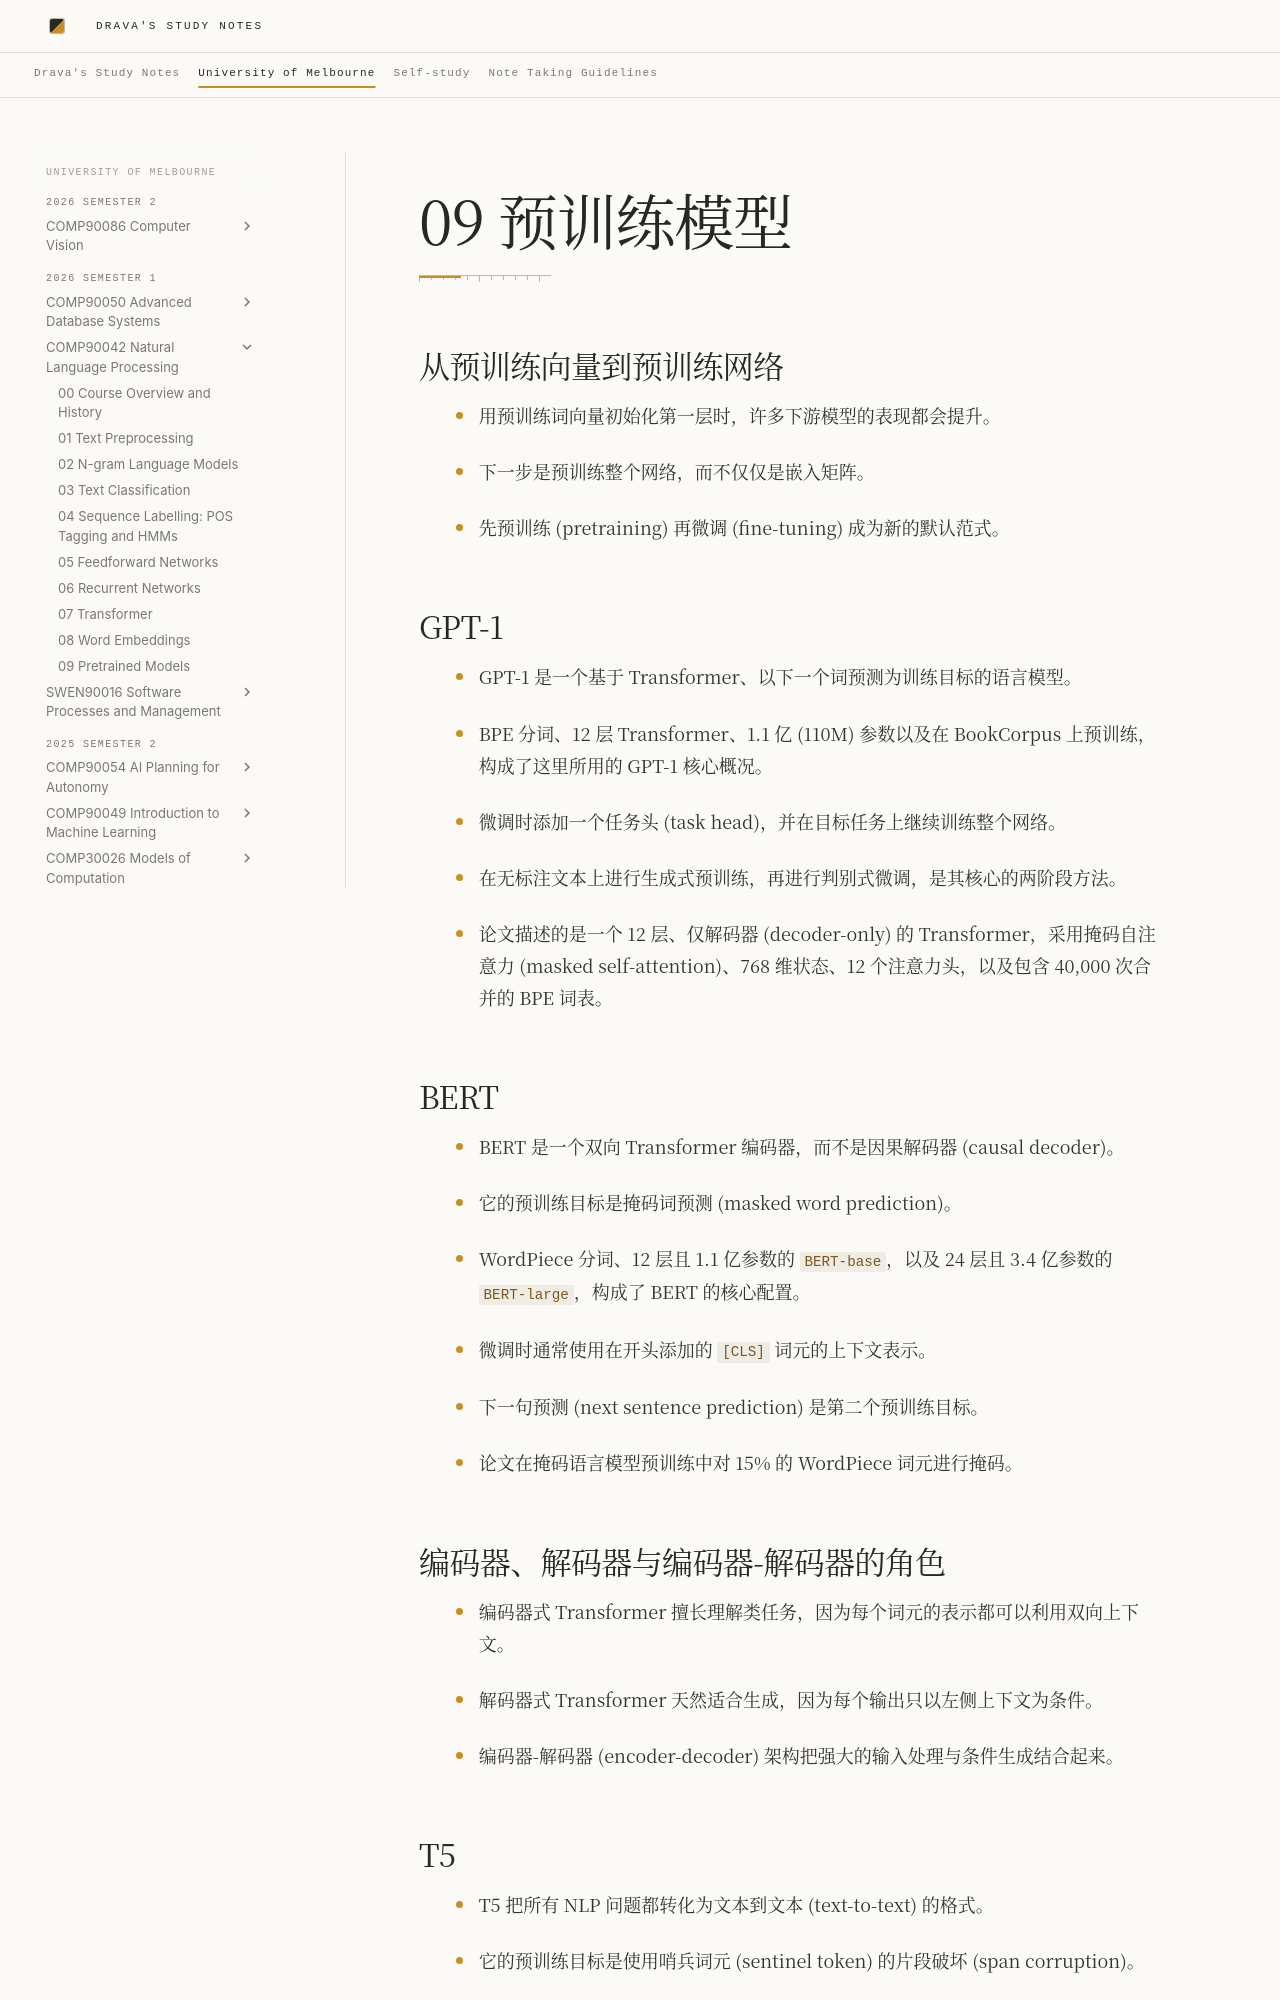

repository: DravaMmonk/study-notes · page: Unimelb/26S1/NLP/09-pretrained-models.zh.html · generator: mkdocs

# 09 预训练模型

## 从预训练向量到预训练网络

- 用预训练词向量初始化第一层时，许多下游模型的表现都会提升。
<!-- Sources: L11 p.2 -->
- 下一步是预训练整个网络，而不仅仅是嵌入矩阵。
<!-- Sources: L11 p.3 -->
- 先预训练 (pretraining) 再微调 (fine-tuning) 成为新的默认范式。
<!-- Sources: L11 p.35 -->

## GPT-1

- GPT-1 是一个基于 Transformer、以下一个词预测为训练目标的语言模型。
<!-- Sources: L11 p.6 -->
- BPE 分词、12 层 Transformer、1.1 亿 (110M) 参数以及在 BookCorpus 上预训练，构成了这里所用的 GPT-1 核心概况。
<!-- Sources: L11 p.7 -->
- 微调时添加一个任务头 (task head)，并在目标任务上继续训练整个网络。
<!-- Sources: L11 p.8-10 -->
- 在无标注文本上进行生成式预训练，再进行判别式微调，是其核心的两阶段方法。
<!-- Sources: GPT-1 abstract; GPT-1 Sec.1 -->
- 论文描述的是一个 12 层、仅解码器 (decoder-only) 的 Transformer，采用掩码自注意力 (masked self-attention)、768 维状态、12 个注意力头，以及包含 40,000 次合并的 BPE 词表。
<!-- Sources: GPT-1 Sec.3 -->

## BERT

- BERT 是一个双向 Transformer 编码器，而不是因果解码器 (causal decoder)。
<!-- Sources: L11 p.13-14 -->
- 它的预训练目标是掩码词预测 (masked word prediction)。
<!-- Sources: L11 p.15 -->
- WordPiece 分词、12 层且 1.1 亿参数的 `BERT-base`，以及 24 层且 3.4 亿参数的 `BERT-large`，构成了 BERT 的核心配置。
<!-- Sources: L11 p.16 -->
- 微调时通常使用在开头添加的 `[CLS]` 词元的上下文表示。
<!-- Sources: L11 p.17-19 -->
- 下一句预测 (next sentence prediction) 是第二个预训练目标。
<!-- Sources: BERT abstract; BERT Sec.3 -->
- 论文在掩码语言模型预训练中对 15% 的 WordPiece 词元进行掩码。
<!-- Sources: BERT Sec.3 -->

## 编码器、解码器与编码器-解码器的角色

- 编码器式 Transformer 擅长理解类任务，因为每个词元的表示都可以利用双向上下文。
<!-- Sources: L11 p.21 -->
- 解码器式 Transformer 天然适合生成，因为每个输出只以左侧上下文为条件。
<!-- Sources: L11 p.22 -->
- 编码器-解码器 (encoder-decoder) 架构把强大的输入处理与条件生成结合起来。
<!-- Sources: L11 p.23-28 -->
